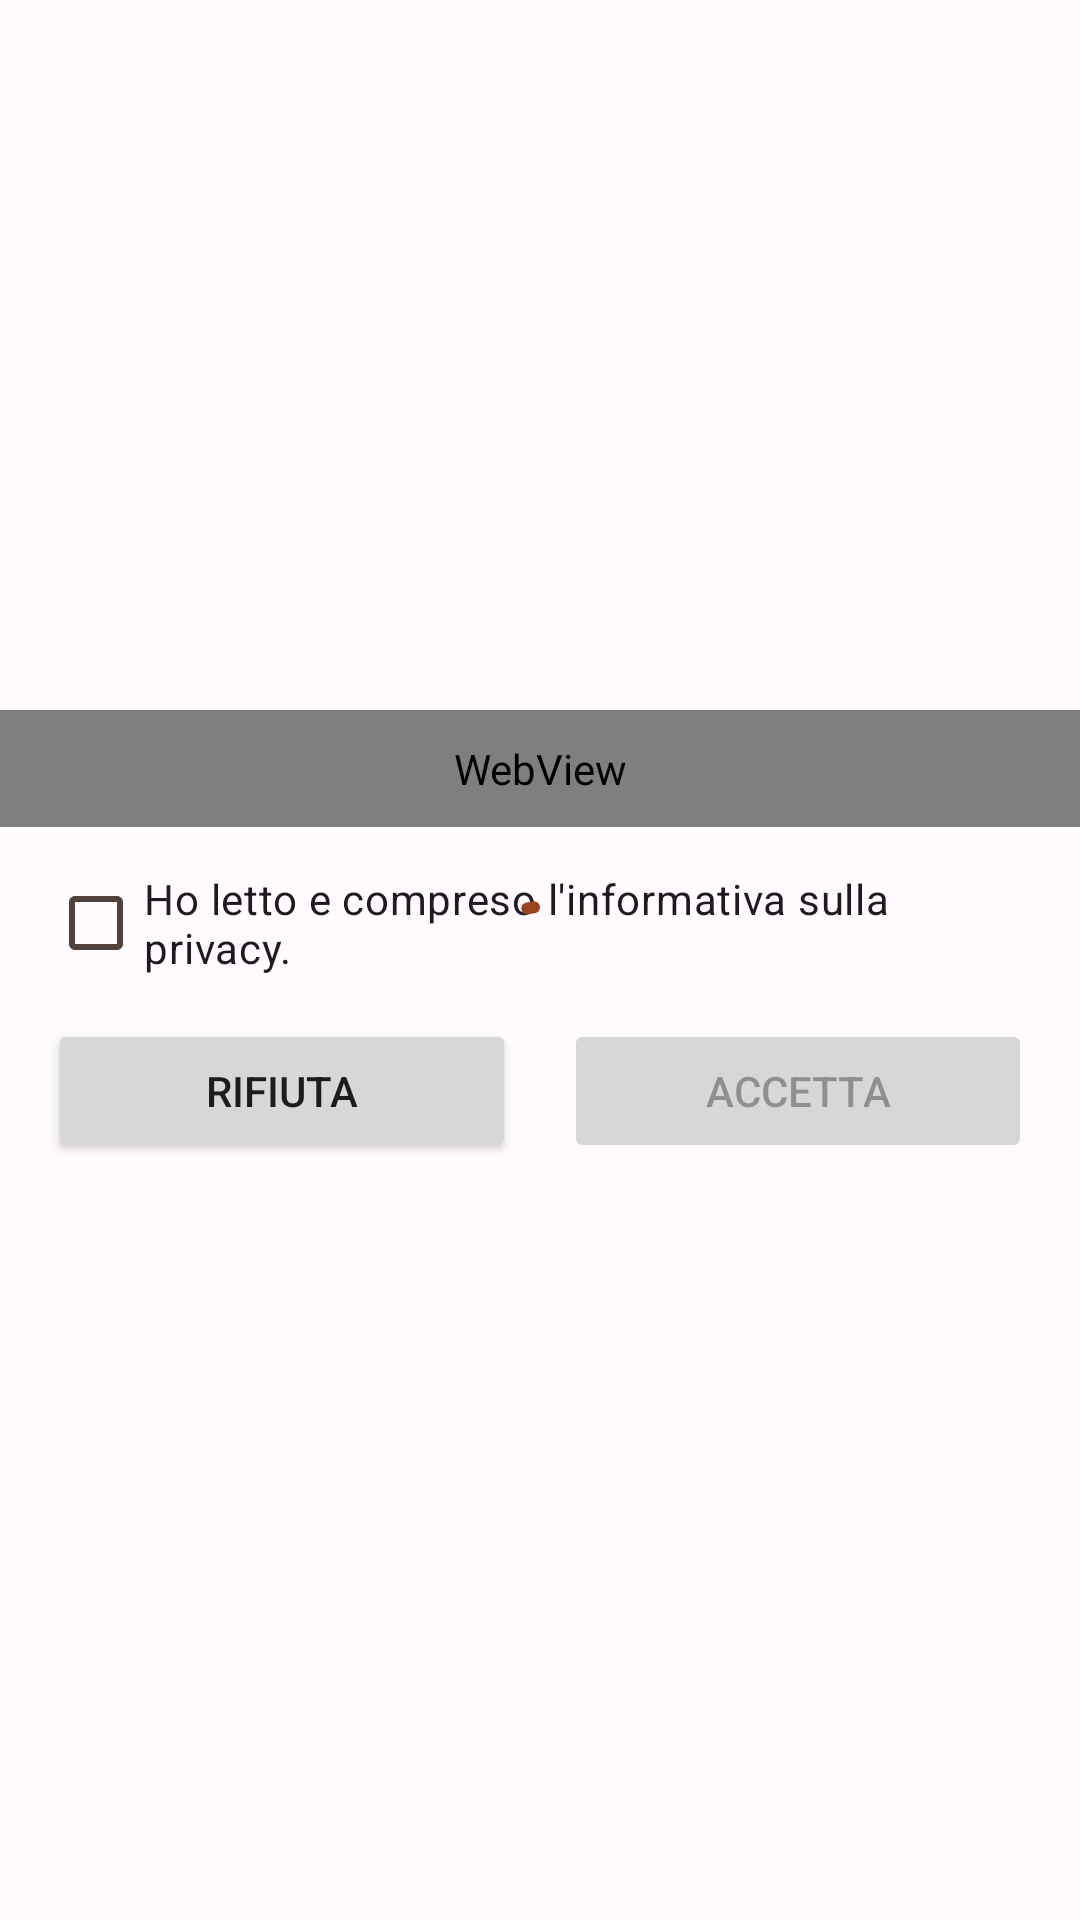

Here is an Android app screen rendered from its layout file. Give the layout XML and the strings, colors and styles it references.
<!-- AndroidManifest.xml: application theme Theme.Bookito -->
<!-- res/layout/fragment_gdpr.xml -->
<?xml version="1.0" encoding="utf-8"?>
<androidx.constraintlayout.widget.ConstraintLayout xmlns:android="http://schemas.android.com/apk/res/android"
    xmlns:app="http://schemas.android.com/apk/res-auto"
    xmlns:tools="http://schemas.android.com/tools"
    android:layout_width="match_parent"
    android:layout_height="match_parent"
    tools:context=".login.GdprFragment">

    

    <androidx.constraintlayout.widget.ConstraintLayout
        android:layout_width="match_parent"
        android:layout_height="wrap_content"
        app:layout_constraintBottom_toBottomOf="parent"
        app:layout_constraintEnd_toEndOf="parent"
        app:layout_constraintStart_toStartOf="parent"
        app:layout_constraintTop_toTopOf="parent">

        <ScrollView
            android:id="@+id/scrollView2"
            android:layout_width="match_parent"
            android:layout_height="match_parent"
            app:layout_constraintBottom_toBottomOf="parent"
            app:layout_constraintEnd_toEndOf="parent"
            app:layout_constraintStart_toStartOf="parent"
            app:layout_constraintTop_toTopOf="parent">



            <androidx.constraintlayout.widget.ConstraintLayout
                android:id="@+id/constr"
                android:layout_width="match_parent"
                android:layout_height="match_parent">

                <TextView
                    android:id="@+id/title"
                    android:layout_width="0dp"
                    android:layout_height="64dp"
                    android:background="?attr/colorPrimaryContainer"
                    android:gravity="left|center_vertical"
                    android:paddingHorizontal="32dp"
                    android:text="Informativa sulla privacy"
                    android:textSize="20sp"
                    android:textStyle="bold"
                    app:layout_constraintBottom_toTopOf="@+id/web"
                    app:layout_constraintEnd_toEndOf="parent"
                    app:layout_constraintStart_toStartOf="parent"
                    app:layout_constraintTop_toTopOf="parent" />

                <WebView
                    android:id="@+id/web"
                    android:layout_width="match_parent"
                    android:layout_height="wrap_content"
                    android:padding="10dp"
                    android:scrollbars="vertical"
                    app:layout_constraintBottom_toTopOf="@+id/checkBox_gdpr"
                    app:layout_constraintEnd_toEndOf="parent"
                    app:layout_constraintStart_toStartOf="parent"
                    app:layout_constraintTop_toTopOf="parent" />

                <CheckBox
                    android:id="@+id/checkBox_gdpr"
                    android:layout_width="0dp"
                    android:layout_height="wrap_content"
                    android:layout_marginStart="16dp"
                    android:layout_marginTop="8dp"
                    android:layout_marginEnd="16dp"
                    android:focusable="true"
                    android:focusableInTouchMode="true"
                    android:text="Ho letto e compreso l'informativa sulla privacy."
                    app:layout_constraintEnd_toEndOf="parent"
                    app:layout_constraintStart_toStartOf="parent"
                    app:layout_constraintTop_toBottomOf="@id/web" />

                <Button
                    android:id="@+id/btn_accept"
                    android:layout_width="0dp"
                    android:layout_height="wrap_content"
                    android:layout_marginStart="8dp"
                    android:layout_marginEnd="16dp"
                    android:enabled="false"
                    android:text="Accetta"
                    app:layout_constraintBottom_toBottomOf="@+id/btn_refuse"
                    app:layout_constraintEnd_toEndOf="parent"
                    app:layout_constraintStart_toEndOf="@+id/btn_refuse"
                    app:layout_constraintTop_toTopOf="@+id/btn_refuse"
                    app:layout_constraintVertical_chainStyle="packed" />

                <Button
                    android:id="@+id/btn_refuse"
                    android:layout_width="0dp"
                    android:layout_height="wrap_content"
                    android:layout_marginStart="16dp"
                    android:layout_marginTop="8dp"
                    android:layout_marginEnd="8dp"
                    android:layout_marginBottom="16dp"
                    android:text="Rifiuta"
                    app:layout_constraintBottom_toBottomOf="parent"
                    app:layout_constraintEnd_toStartOf="@+id/btn_accept"
                    app:layout_constraintHorizontal_chainStyle="spread"
                    app:layout_constraintStart_toStartOf="parent"
                    app:layout_constraintTop_toBottomOf="@+id/checkBox_gdpr" />


            </androidx.constraintlayout.widget.ConstraintLayout>

        </ScrollView>

        <com.google.android.material.progressindicator.CircularProgressIndicator
            android:id="@+id/progressBar"
            android:indeterminate="true"
            android:layout_width="wrap_content"
            android:layout_height="wrap_content"
            app:layout_constraintBottom_toBottomOf="parent"
            app:layout_constraintEnd_toEndOf="parent"
            app:layout_constraintStart_toStartOf="parent"
            app:layout_constraintTop_toTopOf="parent" />

    </androidx.constraintlayout.widget.ConstraintLayout>
</androidx.constraintlayout.widget.ConstraintLayout>
<!-- resources referenced by this layout -->
<resources>
  <style name="Theme.Bookito" parent="Theme.Material3.Light.NoActionBar">
          <item name="colorControlNormal">@color/black</item>
          <item name="colorPrimary">@color/md_theme_light_primary</item>
          <item name="colorOnPrimary">@color/md_theme_light_onPrimary</item>
          <item name="colorPrimaryContainer">@color/md_theme_light_primaryContainer</item>
          <item name="colorOnPrimaryContainer">@color/md_theme_light_onPrimaryContainer</item>
          <item name="colorSecondary">@color/md_theme_light_secondary</item>
          <item name="colorOnSecondary">@color/md_theme_light_onSecondary</item>
          <item name="colorSecondaryContainer">@color/md_theme_light_secondaryContainer</item>
          <item name="colorOnSecondaryContainer">@color/md_theme_light_onSecondaryContainer</item>
          <item name="colorTertiary">@color/md_theme_light_tertiary</item>
          <item name="colorOnTertiary">@color/md_theme_light_onTertiary</item>
          <item name="colorTertiaryContainer">@color/md_theme_light_tertiaryContainer</item>
          <item name="colorOnTertiaryContainer">@color/md_theme_light_onTertiaryContainer</item>
          <item name="colorError">@color/md_theme_light_error</item>
          <item name="colorErrorContainer">@color/md_theme_light_errorContainer</item>
          <item name="colorOnError">@color/md_theme_light_onError</item>
          <item name="colorOnErrorContainer">@color/md_theme_light_onErrorContainer</item>
          <item name="android:colorBackground">@color/md_theme_light_background</item>
          <item name="colorOnBackground">@color/md_theme_light_onBackground</item>
          <item name="colorSurface">@color/md_theme_light_surface</item>
          <item name="colorOnSurface">@color/md_theme_light_onSurface</item>
          <item name="colorSurfaceVariant">@color/md_theme_light_surfaceVariant</item>
          <item name="colorOnSurfaceVariant">@color/md_theme_light_onSurfaceVariant</item>
          <item name="colorOutline">@color/md_theme_light_outline</item>
          <item name="colorOnSurfaceInverse">@color/md_theme_light_inverseOnSurface</item>
          <item name="colorSurfaceInverse">@color/md_theme_light_inverseSurface</item>
          <item name="colorPrimaryInverse">@color/md_theme_light_inversePrimary</item>
      </style>
  <color name="black">#FF000000</color>
  <color name="md_theme_light_primary">#9A4520</color>
  <color name="md_theme_light_onPrimary">#FFFFFF</color>
  <color name="md_theme_light_primaryContainer">#FFDBCE</color>
  <color name="md_theme_light_onPrimaryContainer">#370E00</color>
  <color name="md_theme_light_secondary">#725C00</color>
  <color name="md_theme_light_onSecondary">#FFFFFF</color>
  <color name="md_theme_light_secondaryContainer">#C8A393</color>
  <color name="md_theme_light_onSecondaryContainer">#231B00</color>
  <color name="md_theme_light_tertiary">#885200</color>
  <color name="md_theme_light_onTertiary">#FFFFFF</color>
  <color name="md_theme_light_tertiaryContainer">#FFDCBB</color>
  <color name="md_theme_light_onTertiaryContainer">#2C1700</color>
  <color name="md_theme_light_error">#DCBA1A1A</color>
  <color name="md_theme_light_errorContainer">#FFDAD6</color>
  <color name="md_theme_light_onError">#FFFFFF</color>
  <color name="md_theme_light_onErrorContainer">#410002</color>
  <color name="md_theme_light_background">#FFFBFF</color>
  <color name="md_theme_light_onBackground">#2D1600</color>
  <color name="md_theme_light_surface">#EAE4DE</color>
  <color name="md_theme_light_onSurface">#2D1600</color>
  <color name="md_theme_light_surfaceVariant">#F5DED6</color>
  <color name="md_theme_light_onSurfaceVariant">#53433E</color>
  <color name="md_theme_light_outline">#85736D</color>
  <color name="md_theme_light_inverseOnSurface">#FFEEE1</color>
  <color name="md_theme_light_inverseSurface">#4B2800</color>
  <color name="md_theme_light_inversePrimary">#FFB599</color>
</resources>
